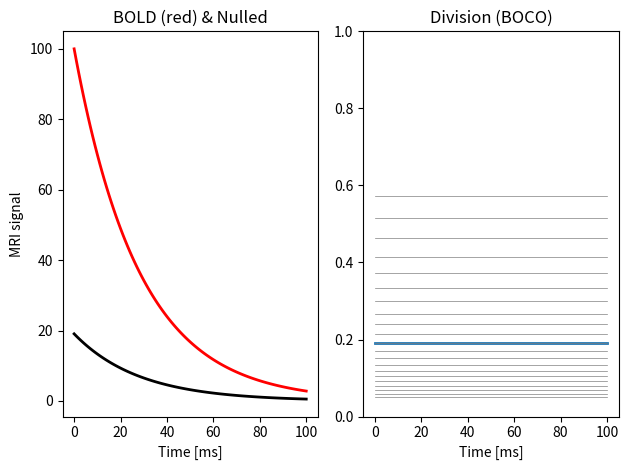
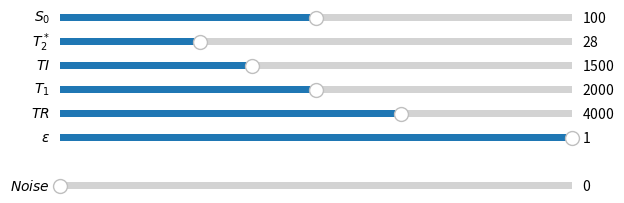

Source code (Python) for these figures, in order:
"""Interactive VASO simulations."""

import numpy as np
import matplotlib.pyplot as plt
from matplotlib.widgets import Slider


# =============================================================================
def signal_bold(time, S0=100, T2star=28):
    """Equation 7 from Akbari et al. (2021)."""
    return S0 * np.exp(-time/T2star)


def signal_nulled(time, S0=100, T2star=28, TI=10, T1=10, TR=10, epsilon=1):
    """Equation 11 from Akbari et al. (2021)."""
    inner_term = 1 - (1 + epsilon) * np.exp(-TI/T1) + epsilon * np.exp(-TR/T1)
    return S0 * inner_term * np.exp(-time/T2star)


def update(val):
    """Update plot data after each slider interaction."""
    S0 = sS0.val
    T2star = sT2star.val
    TI = sTI.val
    T1 = sT1.val
    TR = sTR.val
    Ep = sEp.val
    NS = sNS.val
    signal1 = signal_bold(time, S0=S0, T2star=T2star) + NS * noise1
    signal2 = signal_nulled(time, S0=S0, T2star=T2star, TI=TI, TR=TR, T1=T1,
                            epsilon=Ep) + NS * noise2
    line1.set_ydata(signal1)
    line2.set_ydata(signal2)
    line3.set_ydata(signal2 / signal1)
    fig.canvas.draw_idle()


# =============================================================================
time = np.linspace(0, 100, 101)  # ms

# Prepare noise
NS = 0
noise1 = np.random.normal(loc=0.0, scale=1.0, size=101)
noise2 = np.random.normal(loc=0.0, scale=1.0, size=101)

# Prepare signal
S0 = 100
T2star = 28  # ms
TI, T1 = 1500, 2000  # ms
TR = TI * 2 + 1000  # ms
Ep = 1  # Inversion efficiency
signal1 = signal_bold(time, S0) + NS * noise1
signal2 = signal_nulled(time, S0, T2star, TI, T1, TR, Ep) + NS * noise2

# -----------------------------------------------------------------------------
# Prepare figure
fig, (ax1, ax2) = plt.subplots(1, 2)

ax1.set_title(r"BOLD (red) & Nulled")
ax1.set_xlabel("Time [ms]")
ax1.set_ylabel("MRI signal")
line1, = ax1.plot(time, signal1, lw=2, color="red")
line2, = ax1.plot(time, signal2, lw=2, color="black")

ax2.set_title(r"Division (BOCO)")
ax2.set_xlabel("Time [ms]")
# ax2.set_ylabel("Signal")
line3, = ax2.plot(time, signal2 / signal1, lw=2)
ax2.set_ylim([0, 1])

plt.tight_layout()
# -----------------------------------------------------------------------------
# Iso-T1 lines
for i in np.linspace(1000, 3000, 21):
    signal2 = signal_nulled(time, S0, T2star, TI, i, TR, Ep)
    ax2.plot(time, signal2 / signal1, lw=0.5, color="gray")

# -----------------------------------------------------------------------------
# Sliders
axcolor = 'lightgoldenrodyellow'

fig2 = plt.figure()
# [left, bottom, width, height]
axS0 = plt.axes([0.1, 0.9, 0.8, 0.03], facecolor=axcolor)
axT2star = plt.axes([0.1, 0.85, 0.8, 0.03], facecolor=axcolor)
axTI = plt.axes([0.1, 0.80, 0.8, 0.03], facecolor=axcolor)
axT1 = plt.axes([0.1, 0.75, 0.8, 0.03], facecolor=axcolor)
axTR = plt.axes([0.1, 0.70, 0.8, 0.03], facecolor=axcolor)
axEp = plt.axes([0.1, 0.65, 0.8, 0.03], facecolor=axcolor)

axNS = plt.axes([0.1, 0.55, 0.8, 0.03], facecolor=axcolor)

sS0 = Slider(axS0, "$S_0$", 0, 200, valinit=S0, valstep=10)
sT2star = Slider(axT2star, r"$T_{2}^*$", 1, 100, valinit=T2star, valstep=1)
sTI = Slider(axTI, r"$TI$", 0, 4000, valinit=TI, valstep=100)
sT1 = Slider(axT1, r"$T_1$", 0, 4000, valinit=T1, valstep=100)
sTR = Slider(axTR, r"$TR$", 0, 6000, valinit=TR, valstep=100)
sEp = Slider(axEp, r"$\epsilon$", 0, 1, valinit=Ep, valstep=0.01)

sNS = Slider(axNS, r"$Noise$", 0, 10, valinit=NS, valstep=0.1)

sS0.on_changed(update)
sT2star.on_changed(update)
sTI.on_changed(update)
sT1.on_changed(update)
sTR.on_changed(update)
sEp.on_changed(update)
sNS.on_changed(update)

plt.show()
